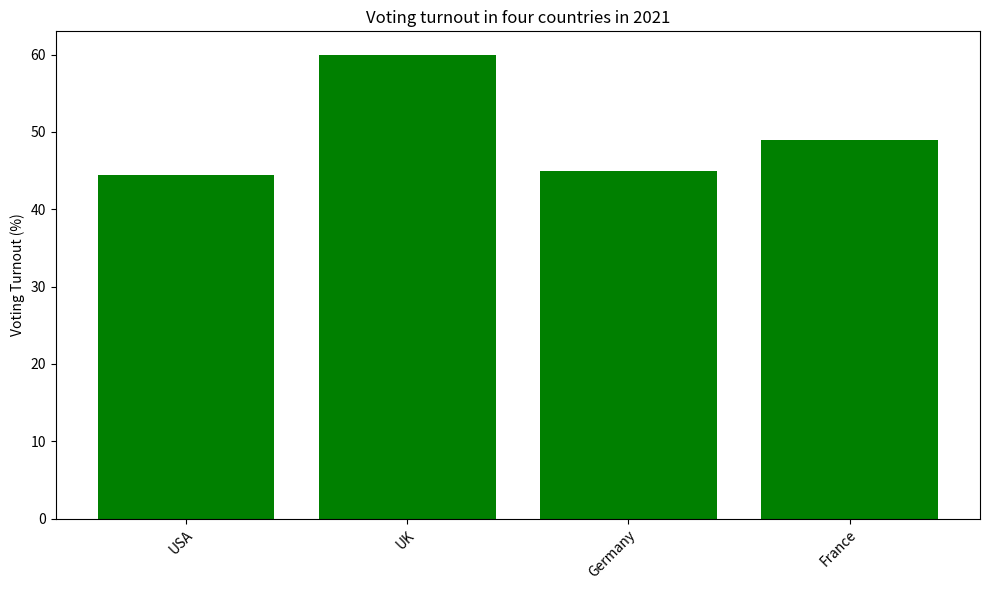

Generate this figure with matplotlib: (Note: this script raises an exception after producing the figure.)

import matplotlib.pyplot as plt
import numpy as np

Country = ['USA', 'UK', 'Germany', 'France']
Votes = [20000, 30000, 18000, 23000]
Voters = [45000, 50000, 40000, 47000]
Turnout = [44.44, 60.00, 45.00, 48.94]

fig = plt.figure(figsize=(10,6))
ax = fig.add_subplot(111)
ax.bar(Country, Turnout, bottom=0, color='green')
ax.set_ylabel('Voting Turnout (%)')
ax.set_title('Voting turnout in four countries in 2021')
ax.set_xticklabels(Country, rotation=45, ha='right', wrap=True)
plt.tight_layout()
plt.savefig('bar chart/png/245.png')
plt.clf()
